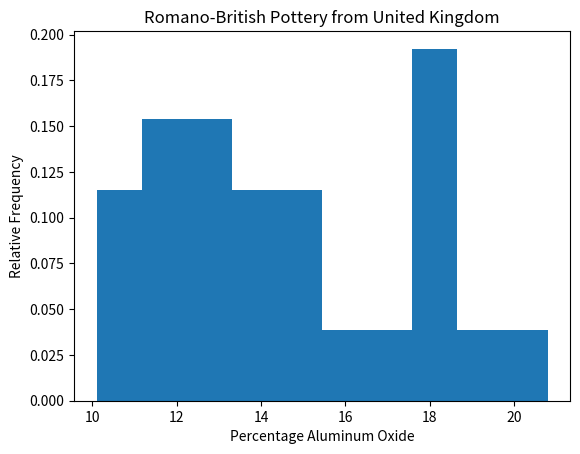

Generate this figure with matplotlib:
#! /usr/bin/env python3


import numpy as np
import matplotlib.pyplot as plt


# WMS Ex. 1.8 (a) - Relative frequency histogram representing
# the amount of aluminum oxide in 26 samples of Romano-British
# pottery found at four different kiln sites in the United Kingdom.


# Import 26 samples.
al2o3 = [   14.4, 13.8, 14.6, 11.5, 13.8, 10.9, 10.1,
            11.6, 11.1, 13.4, 12.4, 13.1, 12.7, 12.5,
            11.8, 11.6, 18.3, 15.8, 18.0, 18.0, 20.8,
            17.7, 18.3, 16.7, 14.8, 19.1 ]


# Create the histogram.
fig, ax = plt.subplots()
ax.hist(al2o3, weights=np.zeros_like(al2o3) + 1./len(al2o3))
ax.set_title("Romano-British Pottery from United Kingdom")
ax.set_xlabel("Percentage Aluminum Oxide")
ax.set_ylabel("Relative Frequency")


# Save figure and show.
plt.show()
fig.savefig("ex1_8_a.pdf", dpi=300, format='pdf')